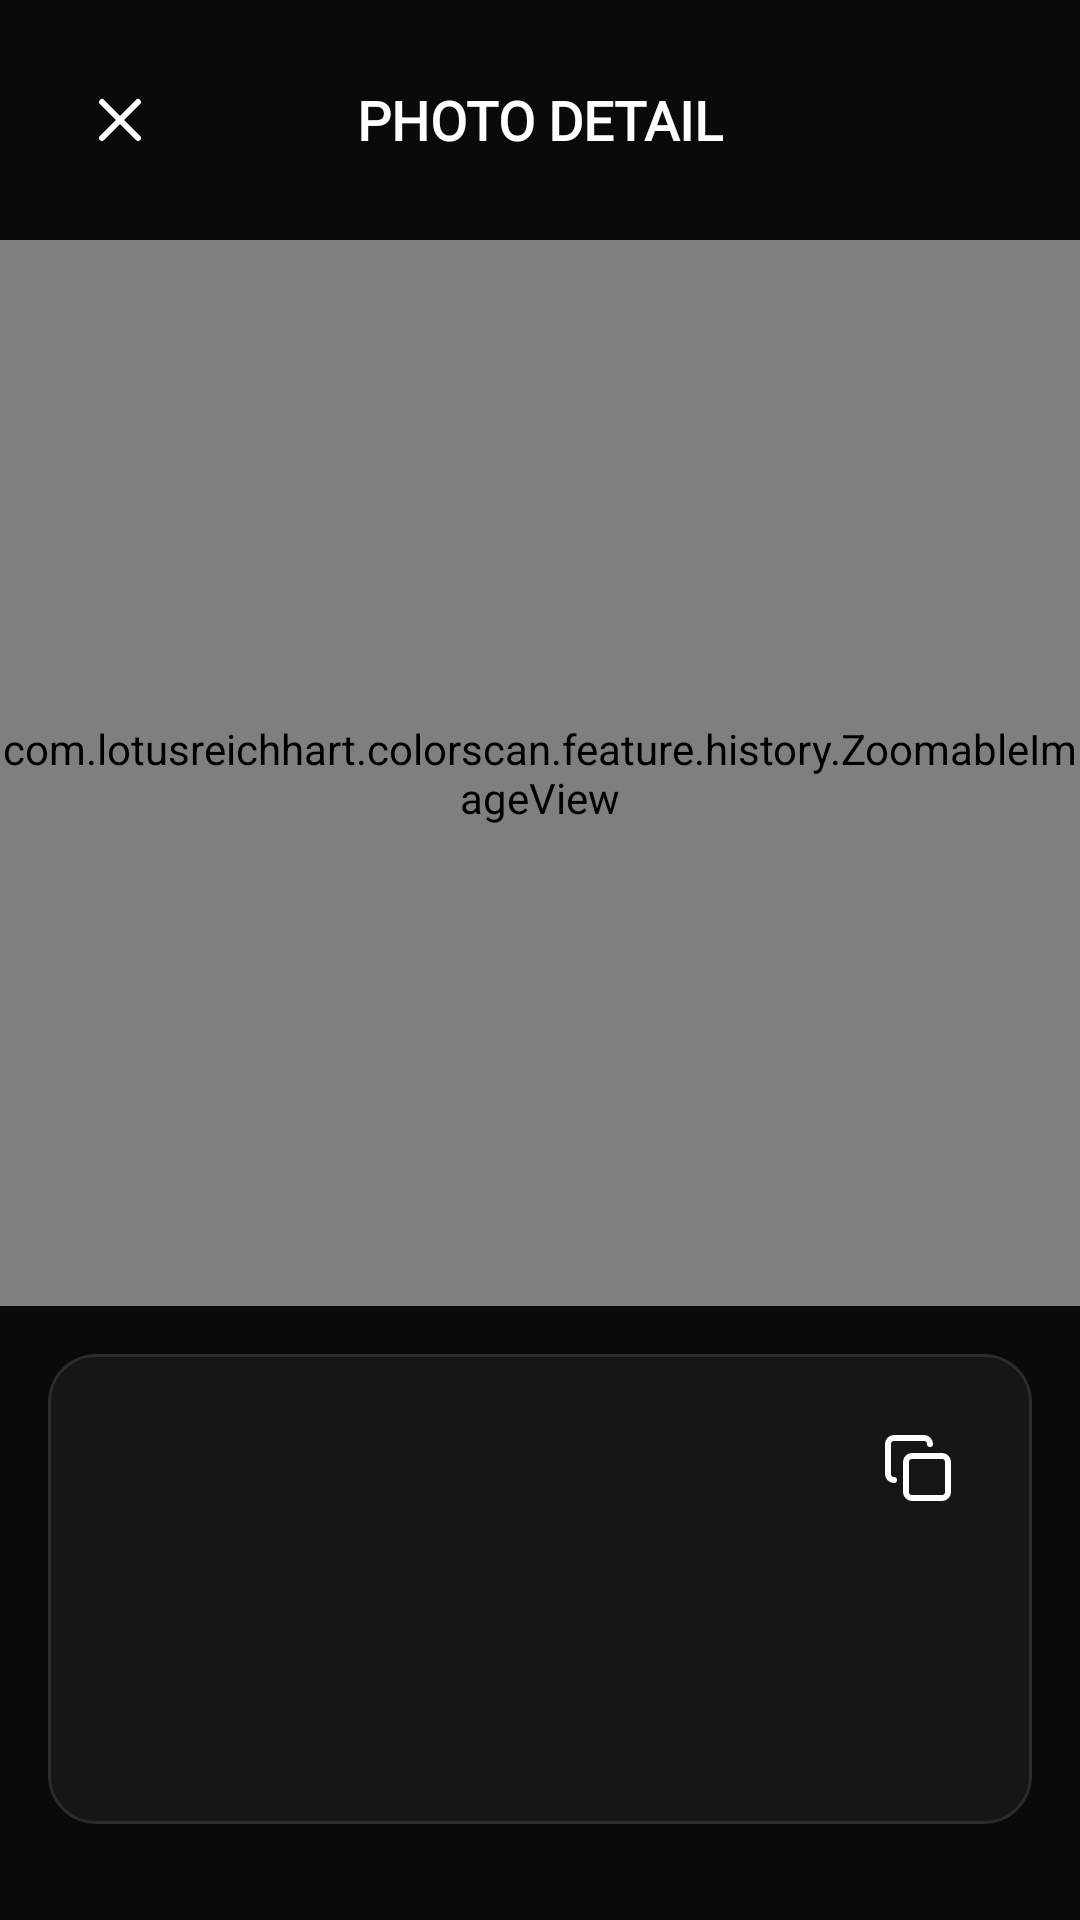

Here is an Android app screen rendered from its layout file. Give the layout XML and the strings, colors and styles it references.
<!-- AndroidManifest.xml: activity theme Theme.ColorScan -->
<!-- res/layout/activity_photo_detail.xml -->
<?xml version="1.0" encoding="utf-8"?>
<FrameLayout xmlns:android="http://schemas.android.com/apk/res/android"
    xmlns:app="http://schemas.android.com/apk/res-auto"
    xmlns:tools="http://schemas.android.com/tools"
    android:layout_width="match_parent"
    android:layout_height="match_parent"
    android:background="#0A0A0A">

    <LinearLayout
        android:layout_width="match_parent"
        android:layout_height="match_parent"
        android:orientation="vertical">

        
        <RelativeLayout
            android:layout_width="match_parent"
            android:layout_height="wrap_content"
            android:paddingStart="16dp"
            android:paddingTop="20dp"
            android:paddingEnd="16dp"
            android:paddingBottom="12dp">

            <ImageButton
                android:id="@+id/btnClose"
                android:layout_width="48dp"
                android:layout_height="48dp"
                android:layout_alignParentStart="true"
                android:layout_centerVertical="true"
                android:background="?attr/selectableItemBackgroundBorderless"
                android:contentDescription="Close screen"
                android:src="@drawable/ic_clear"
                app:tint="#FFFFFF" />

            <TextView
                android:layout_width="wrap_content"
                android:layout_height="wrap_content"
                android:layout_centerInParent="true"
                android:fontFamily="@font/puritan_bold"
                android:text="PHOTO DETAIL"
                android:textColor="#FFFFFF"
                android:textSize="18sp"
                android:textStyle="bold" />
        </RelativeLayout>

        
        <FrameLayout
            android:layout_width="match_parent"
            android:layout_height="0dp"
            android:layout_marginBottom="16dp"
            android:layout_weight="1">

            <com.lotusreichhart.colorscan.feature.history.ZoomableImageView
                android:id="@+id/ivDetailPhoto"
                android:layout_width="match_parent"
                android:layout_height="match_parent"
                android:scaleType="matrix" />
        </FrameLayout>

        
        <com.google.android.material.card.MaterialCardView
            android:layout_width="match_parent"
            android:layout_height="wrap_content"
            android:layout_marginHorizontal="16dp"
            android:layout_marginBottom="24dp"
            app:cardBackgroundColor="#161616"
            app:cardCornerRadius="16dp"
            app:cardElevation="0dp"
            app:strokeColor="#2C2C2E"
            app:strokeWidth="1dp">

            <LinearLayout
                android:layout_width="match_parent"
                android:layout_height="wrap_content"
                android:orientation="vertical"
                android:padding="20dp">

                <RelativeLayout
                    android:layout_width="match_parent"
                    android:layout_height="wrap_content">

                    
                    <View
                        android:id="@+id/colorPreviewCircle"
                        android:layout_width="28dp"
                        android:layout_height="28dp"
                        android:layout_alignParentStart="true"
                        android:layout_centerVertical="true" />

                    
                    <TextView
                        android:id="@+id/tvColorName"
                        android:layout_width="wrap_content"
                        android:layout_height="wrap_content"
                        android:layout_centerVertical="true"
                        android:layout_marginStart="12dp"
                        android:layout_toStartOf="@id/btnCopyDetail"
                        android:layout_toEndOf="@id/colorPreviewCircle"
                        android:fontFamily="@font/roboto_mono_regular"
                        android:textColor="#FFFFFF"
                        android:textSize="18sp"
                        android:textStyle="bold" />

                    
                    <ImageButton
                        android:id="@+id/btnCopyDetail"
                        android:layout_width="36dp"
                        android:layout_height="36dp"
                        android:layout_alignParentEnd="true"
                        android:layout_centerVertical="true"
                        android:background="?attr/selectableItemBackgroundBorderless"
                        android:contentDescription="Copy color"
                        android:src="@drawable/ic_copy"
                        app:tint="#FFFFFF" />
                </RelativeLayout>

                
                <TextView
                    android:id="@+id/tvColorHex"
                    android:layout_width="wrap_content"
                    android:layout_height="wrap_content"
                    android:layout_marginTop="12dp"

                    android:fontFamily="@font/roboto_mono_regular"
                    android:textColor="#8E8E93"
                    android:textSize="14sp"
                    app:fontFamily="@font/roboto_mono_regular" />

                <TextView
                    android:id="@+id/tvColorRgb"
                    android:layout_width="wrap_content"
                    android:layout_height="wrap_content"
                    android:layout_marginTop="4dp"
                    android:fontFamily="@font/roboto_mono_regular"
                    android:textColor="#8E8E93"
                    android:textSize="14sp"
                    app:fontFamily="@font/roboto_mono_regular" />

                
                <TextView
                    android:id="@+id/tvTimestamp"
                    android:layout_width="wrap_content"
                    android:layout_height="wrap_content"
                    android:layout_marginTop="12dp"
                    android:fontFamily="@font/roboto_mono_regular"
                    android:textColor="#555555"
                    android:textSize="11sp" />

            </LinearLayout>

        </com.google.android.material.card.MaterialCardView>

        
        <FrameLayout
            android:id="@+id/adViewContainer"
            android:layout_width="match_parent"
            android:layout_height="wrap_content"
            android:layout_marginBottom="8dp" />

    </LinearLayout>

</FrameLayout>
<!-- resources referenced by this layout -->
<resources>
  <!-- drawable ic_clear (drawable) -->
  <vector xmlns:android="http://schemas.android.com/apk/res/android"
      android:width="24dp"
      android:height="24dp"
      android:viewportWidth="24"
      android:viewportHeight="24">
      <path
          android:fillColor="#00000000"
          android:pathData="M18,6 L6,18"
          android:strokeWidth="2"
          android:strokeColor="#FFFFFF"
          android:strokeLineCap="round"
          android:strokeLineJoin="round" />
      <path
          android:fillColor="#00000000"
          android:pathData="m6,6 l12,12"
          android:strokeWidth="2"
          android:strokeColor="#FFFFFF"
          android:strokeLineCap="round"
          android:strokeLineJoin="round" />
  </vector>
  <!-- drawable ic_copy (drawable) -->
  <vector xmlns:android="http://schemas.android.com/apk/res/android"
      android:width="24dp"
      android:height="24dp"
      android:viewportWidth="24"
      android:viewportHeight="24">
    <path
        android:pathData="M10,8L20,8A2,2 0,0 1,22 10L22,20A2,2 0,0 1,20 22L10,22A2,2 0,0 1,8 20L8,10A2,2 0,0 1,10 8z"
        android:strokeLineJoin="round"
        android:strokeWidth="2"
        android:fillColor="#00000000"
        android:strokeColor="#FFFFFF"
        android:strokeLineCap="round"/>
    <path
        android:pathData="M4,16c-1.1,0 -2,-0.9 -2,-2V4c0,-1.1 0.9,-2 2,-2h10c1.1,0 2,0.9 2,2"
        android:strokeLineJoin="round"
        android:strokeWidth="2"
        android:fillColor="#00000000"
        android:strokeColor="#FFFFFF"
        android:strokeLineCap="round"/>
  </vector>
  <style name="Theme.ColorScan" parent="Base.Theme.ColorScan" />
  <style name="Base.Theme.ColorScan" parent="Theme.Material3.DayNight.NoActionBar">
  
      </style>
</resources>
